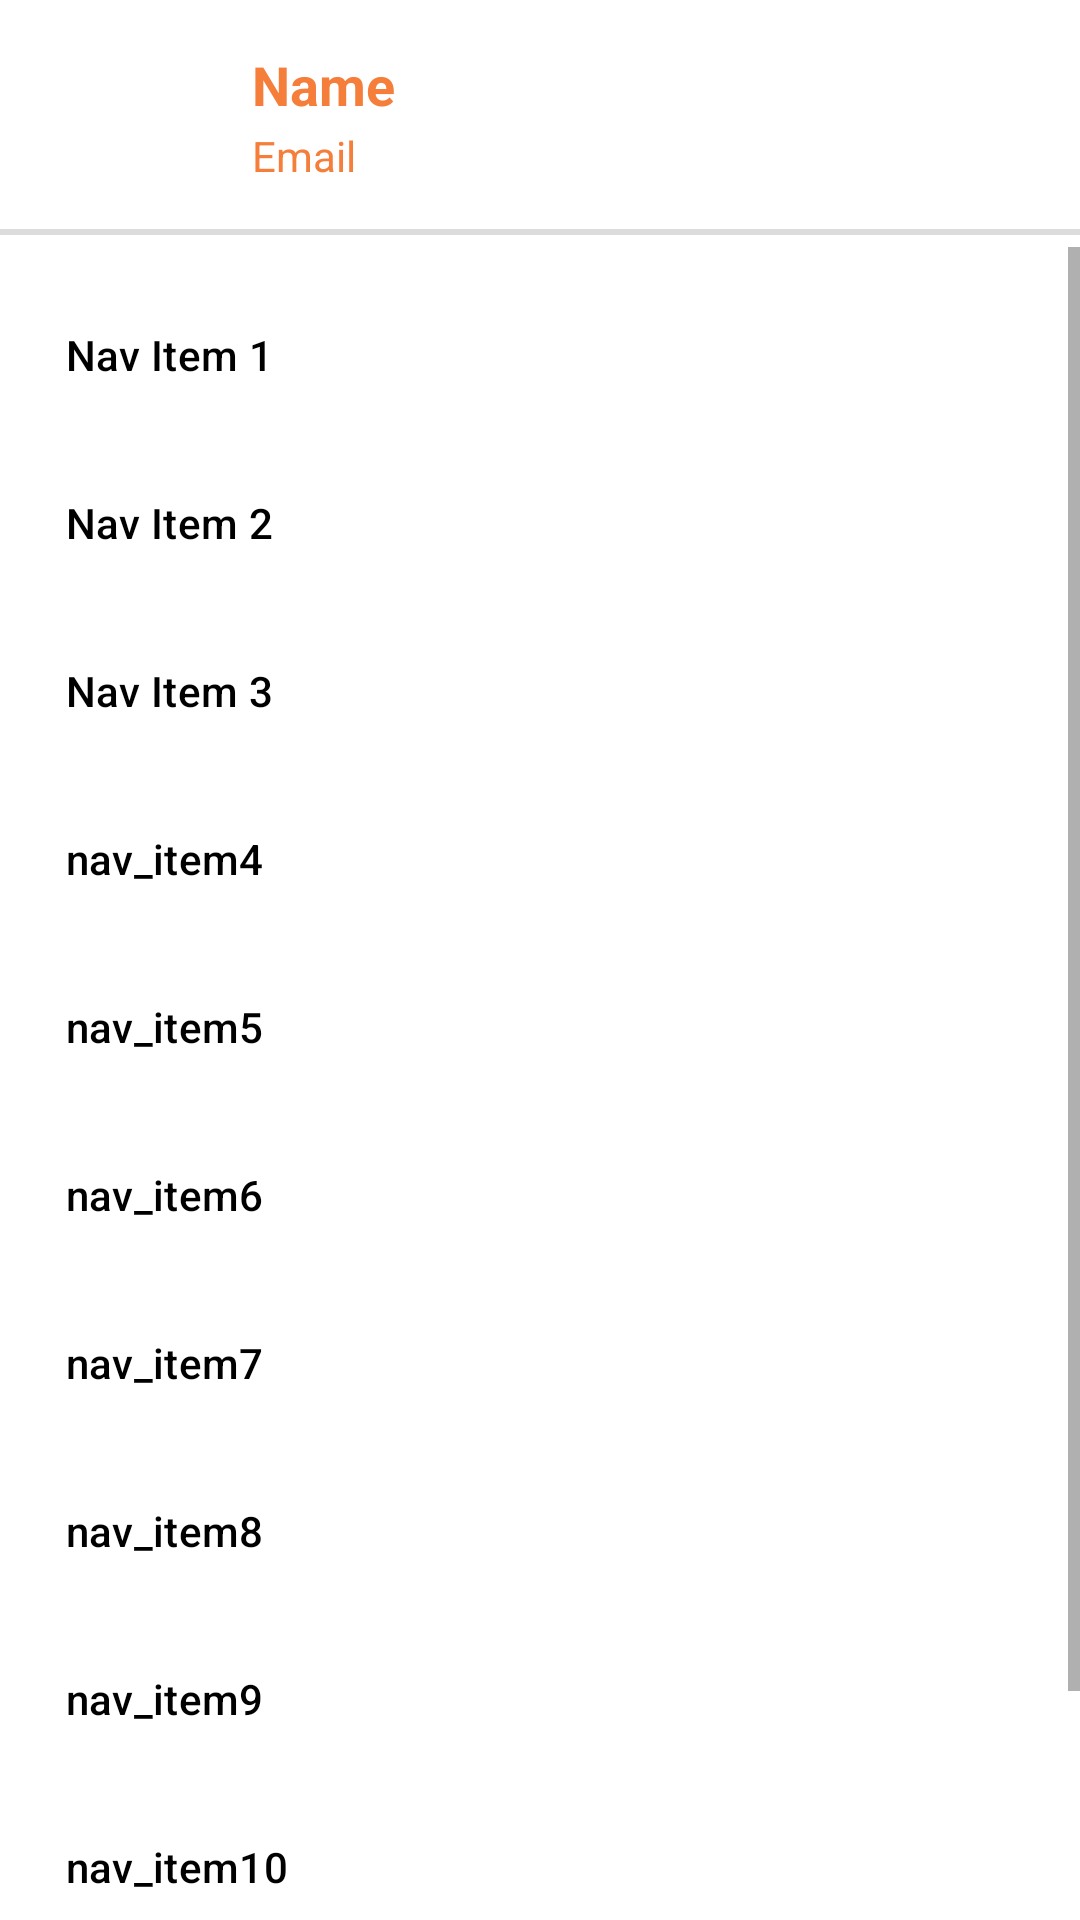

Layout XML and referenced resources for this Android screen:
<!-- AndroidManifest.xml: application theme AppTheme -->
<!-- res/layout/frg_drawer_navigation_drawer.xml -->
<?xml version="1.0" encoding="utf-8"?>
<androidx.constraintlayout.widget.ConstraintLayout xmlns:android="http://schemas.android.com/apk/res/android"
    xmlns:app="http://schemas.android.com/apk/res-auto"
    xmlns:tools="http://schemas.android.com/tools"
    android:id="@+id/navigation_view_layout"
    android:layout_width="match_parent"
    android:layout_height="wrap_content"
    app:behavior_hideable="true"
    app:layout_behavior="@string/bottom_sheet_behavior">

    <com.google.android.material.navigation.NavigationView
        android:id="@+id/navigation_view"
        android:layout_width="match_parent"
        android:layout_height="wrap_content"
        android:layout_gravity="bottom"
        android:layout_marginTop="4dp"
        android:paddingBottom="40dp"
        app:layout_constraintEnd_toEndOf="parent"
        app:layout_constraintHorizontal_bias="0.0"
        app:layout_constraintStart_toStartOf="parent"
        app:layout_constraintTop_toBottomOf="@+id/view2"
        app:menu="@menu/bottom_nav_drawer_menu"
        app:theme="@style/NavigationDrawerStyle" />

    <TextView
        android:id="@+id/textView"
        android:layout_width="wrap_content"
        android:layout_height="wrap_content"
        android:layout_marginStart="12dp"
        android:layout_marginTop="16dp"
          android:text="Name"
        android:textColor="@color/colorAccent"
        android:textSize="18sp"
        android:textStyle="bold"
        app:layout_constraintStart_toEndOf="@+id/imageView"
        app:layout_constraintTop_toTopOf="parent" />

    <TextView
        android:id="@+id/textView2"
        android:layout_width="wrap_content"
        android:layout_height="wrap_content"
        android:layout_marginTop="2dp"
        android:text="Email"
        android:textColor="@color/colorAccent"
        app:layout_constraintStart_toStartOf="@+id/textView"
        app:layout_constraintTop_toBottomOf="@+id/textView" />

    <ImageView
        android:id="@+id/imageView"
        android:layout_width="48dp"
        android:layout_height="48dp"
        android:layout_marginStart="24dp"
        android:background="@drawable/ic_rotate_left_black_24dp"
        app:layout_constraintStart_toStartOf="parent"
        app:layout_constraintTop_toTopOf="@+id/textView" />

    <View
        android:id="@+id/view2"
        android:layout_width="match_parent"
        android:layout_height="2dip"
        android:layout_marginTop="15dp"
        android:background="#447e7e7e"
        app:layout_constraintEnd_toEndOf="parent"
        app:layout_constraintHorizontal_bias="0.0"
        app:layout_constraintStart_toStartOf="parent"
        app:layout_constraintTop_toBottomOf="@+id/textView2" />

    <ImageView
        android:id="@+id/close_imageview"
        android:layout_width="24dp"
        android:layout_height="24dp"
        android:layout_marginTop="8dp"
        android:layout_marginEnd="16dp"
        android:layout_marginBottom="8dp"
        android:background="@drawable/ic_rotate_left_black_24dp"
        android:visibility="gone"
        app:layout_constraintBottom_toBottomOf="@+id/textView2"
        app:layout_constraintEnd_toEndOf="parent"
        app:layout_constraintTop_toTopOf="@+id/textView" />

</androidx.constraintlayout.widget.ConstraintLayout>
<!-- resources referenced by this layout -->
<resources>
  <color name="colorAccent">#F47E3A</color>
  <style name="NavigationDrawerStyle">
          <item name="android:textSize">16sp</item>
          <item name="android:listPreferredItemHeightSmall">56dp</item>
          <item name="listPreferredItemHeightSmall">56dp</item>
      </style>
  <style name="AppTheme" parent="Theme.MaterialComponents.Light.NoActionBar">
          
          <item name="colorPrimary">@color/colorPrimary</item>
          <item name="colorPrimaryDark">@color/colorPrimaryDark</item>
          <item name="colorAccent">@color/colorAccent</item>
          <item name="android:windowLightStatusBar" tools:targetApi="m">true</item>
          <item name="colorControlActivated">@color/colorPrimary</item>
          <item name="android:textColorPrimary">@android:color/white</item>
          
      </style>
  <color name="colorPrimary">#F47E3A</color>
  <color name="colorPrimaryDark">#F47E3A</color>
</resources>
